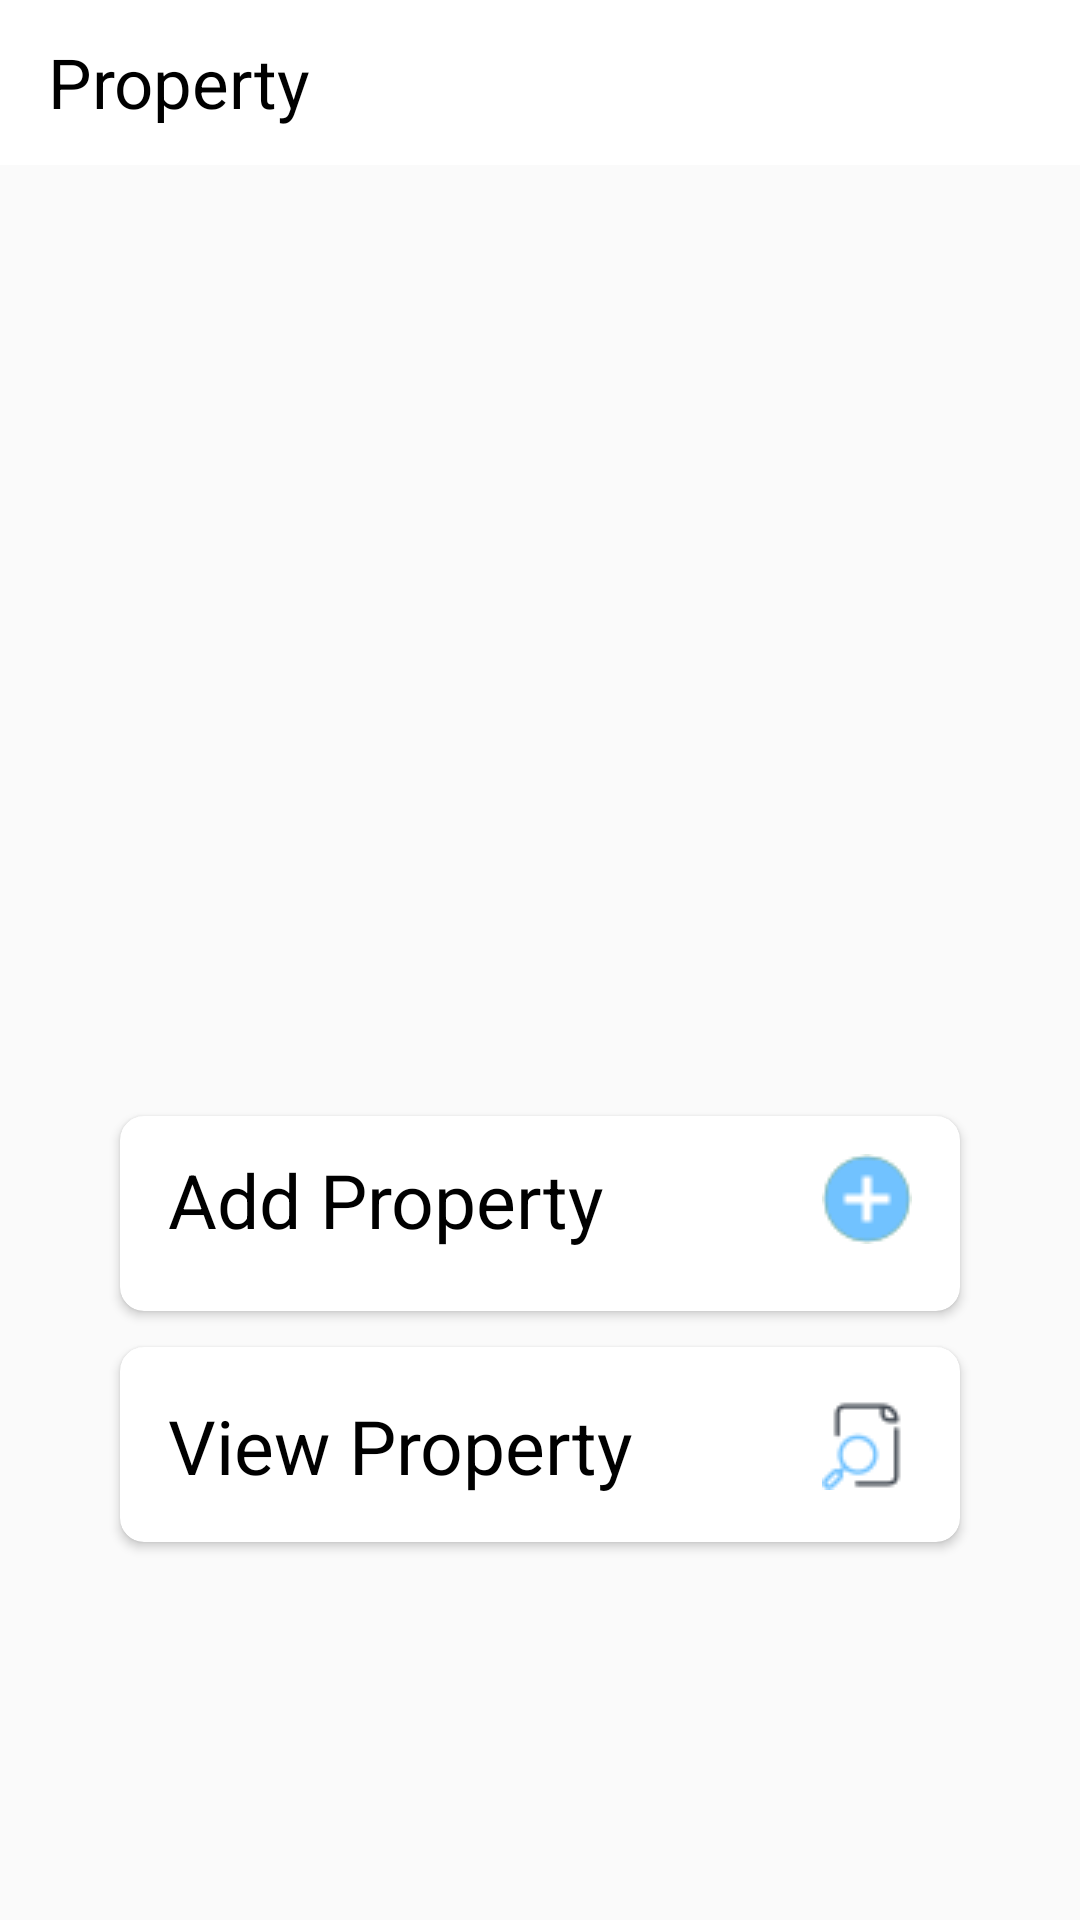

Android layout source for this screen:
<!-- AndroidManifest.xml: application theme AppTheme -->
<!-- res/layout/dashboard_activity.xml -->
<?xml version="1.0" encoding="utf-8"?>
<RelativeLayout xmlns:android="http://schemas.android.com/apk/res/android"
    xmlns:app="http://schemas.android.com/apk/res-auto"
    xmlns:tools="http://schemas.android.com/tools"
    android:layout_width="match_parent"
    android:layout_height="match_parent"
    android:background="@drawable/developmen"
    >

    <com.google.android.material.appbar.AppBarLayout
        android:id="@+id/appBar"
        android:layout_alignParentTop="true"
        android:layout_width="match_parent"
        android:layout_height="wrap_content">


        <androidx.appcompat.widget.Toolbar
            android:id="@+id/toolbar3"
            android:layout_width="match_parent"
            android:layout_height="55dp"
            android:background="@color/white"
            >

            <TextView
                android:id="@+id/toolbar_title"
                android:layout_width="wrap_content"
                android:layout_height="wrap_content"
                android:text="Property"
                android:textSize="23sp"

                android:textColor="@android:color/black"
                 />
        </androidx.appcompat.widget.Toolbar>
    </com.google.android.material.appbar.AppBarLayout>

    <RelativeLayout

        android:visibility="visible"
        android:id="@+id/main_layout"
        android:layout_width="match_parent"
        android:layout_height="match_parent"
        android:gravity="bottom"
        android:layout_marginBottom="120dp"
        android:layout_below="@id/appBar">

        <androidx.cardview.widget.CardView

            android:id="@+id/add_prperty_cv"
            android:layout_width="280dp"
            android:layout_height="65dp"
            android:layout_margin="6dp"
            android:elevation="11dp"
            android:layout_centerHorizontal="true"
            android:orientation="horizontal"
            android:padding="3dp"
            app:cardCornerRadius="8dp">

            <RelativeLayout
                android:layout_width="match_parent"
                android:layout_height="75dp"
                android:layout_gravity="center">

                <TextView
                    android:id="@+id/add_prperty_tv"
                    android:layout_width="match_parent"
                    android:layout_height="wrap_content"
                    android:layout_margin="10dp"
                    android:padding="6dp"
                    android:text="Add Property"
                    android:textColor="@color/black"
                    android:drawableEnd="@drawable/okayyy"
                    android:textSize="25sp" />



            </RelativeLayout>


        </androidx.cardview.widget.CardView>


        <androidx.cardview.widget.CardView
            android:id="@+id/view_prperty_cv"
            android:layout_width="280dp"
            android:layout_height="65dp"
             android:layout_centerHorizontal="true"
            android:layout_below="@id/add_prperty_cv"
            android:layout_margin="6dp"
            android:elevation="11dp"
            android:orientation="horizontal"
            android:padding="3dp"
            app:cardCornerRadius="8dp">

            <RelativeLayout

                xmlns:app="http://schemas.android.com/apk/res-auto"
                android:layout_width="match_parent"
                android:layout_height="75dp"
                android:layout_gravity="center_horizontal"

                >

                <TextView
                    android:id="@+id/view_prperty_tv"
                    android:layout_width="match_parent"
                    android:layout_height="wrap_content"
                    android:layout_margin="10dp"
                    android:padding="6dp"
                    android:text="View Property"
                    android:textColor="@color/black"
                    android:drawableEnd="@drawable/iconsview"
                    android:textSize="25sp" />



            </RelativeLayout>


        </androidx.cardview.widget.CardView>
    </RelativeLayout>

    <LinearLayout
        android:visibility="gone"
        android:id="@+id/noNetworkLayout"
        android:layout_width="match_parent"
        android:layout_height="match_parent"
        android:orientation="vertical"
        android:gravity="center">

        <TextView
            android:gravity="center"
            android:layout_margin="22dp"
            android:layout_width="match_parent"
            android:layout_height="wrap_content"
            android:textSize="28sp"
            android:text="Unable to connect to Internet. Please check your network settings."/>


        <Button
            android:id="@+id/retry"
            android:layout_width="wrap_content"
            android:layout_height="wrap_content"
            android:layout_centerInParent="true"
            android:layout_marginTop="30dp"
            android:background="@color/colorPrimaryDark"
            android:clickable="true"
            android:textAllCaps="false"
            android:text="Retry"
            android:textColor="#fff"
            android:textSize="16sp"
            />
    </LinearLayout>


</RelativeLayout>
<!-- resources referenced by this layout -->
<resources>
  <color name="black">#000000</color>
  <color name="colorPrimaryDark">#46C4DB</color>
  <color name="white">#ffffff</color>
  <!-- drawable iconsview: png bitmap (drawable-v24, 1071 bytes) -->
  <!-- drawable okayyy: png bitmap (drawable-v24, 1107 bytes) -->
  <style name="AppTheme" parent="Theme.AppCompat.Light.NoActionBar">
          
          <item name="colorPrimary">@color/colorPrimary</item>
          <item name="colorPrimaryDark">@color/colorPrimaryDark</item>
          <item name="colorAccent">@color/colorAccent</item>
          <item name="android:textColorSecondary">@color/black</item>
  
  
      </style>
  <color name="colorPrimary">#0c62d8</color>
  <color name="colorAccent">#756fc6</color>
</resources>
